3-way image classification set "images_part" from GitHub (erythropygia/CNN-FashionModel); label vocabulary: gomlek, pantolon, t-shirt.

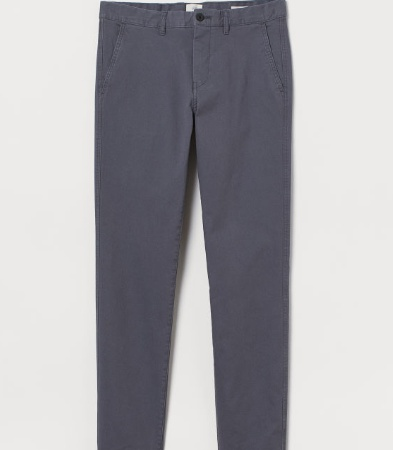
Label: pantolon

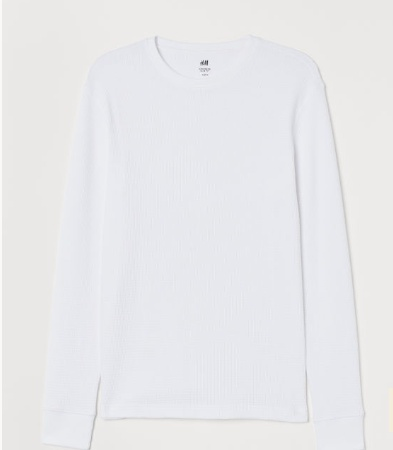
Label: t-shirt

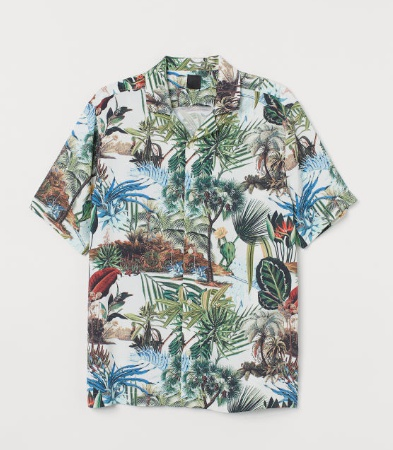
Label: gomlek

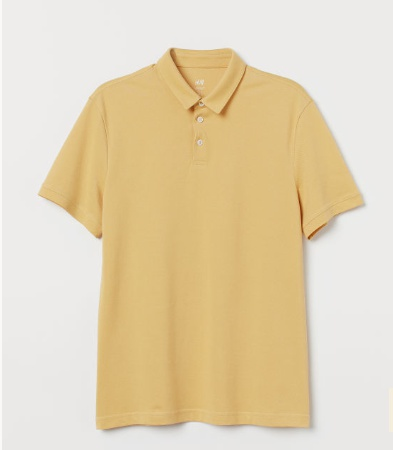
Label: t-shirt

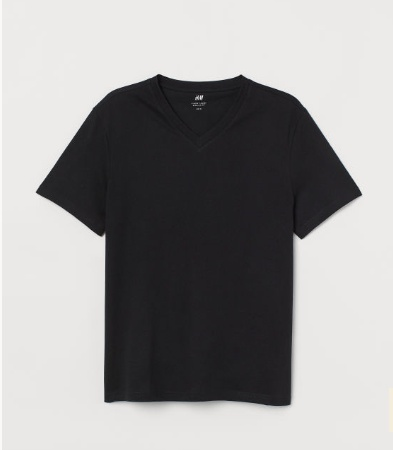
Label: t-shirt

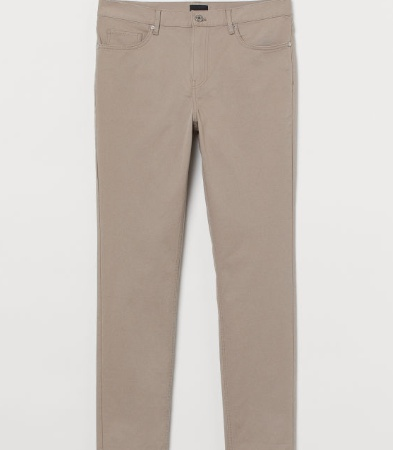
Label: pantolon
